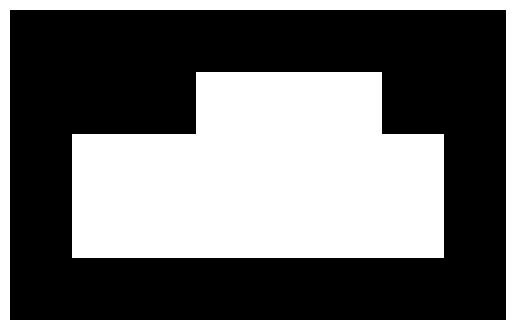

The script that saved this image:
import numpy as np
import matplotlib.pyplot as plt

piedra = np.array([                            
    [0,0,0,0,0,0,0,0],
    [0,0,0,1,1,1,0,0],
    [0,1,1,1,1,1,1,0],
    [0,1,1,1,1,1,1,0],
    [0,0,0,0,0,0,0,0]
])

plt.imshow(piedra, cmap='gray')  
plt.axis('off')
plt.show()
